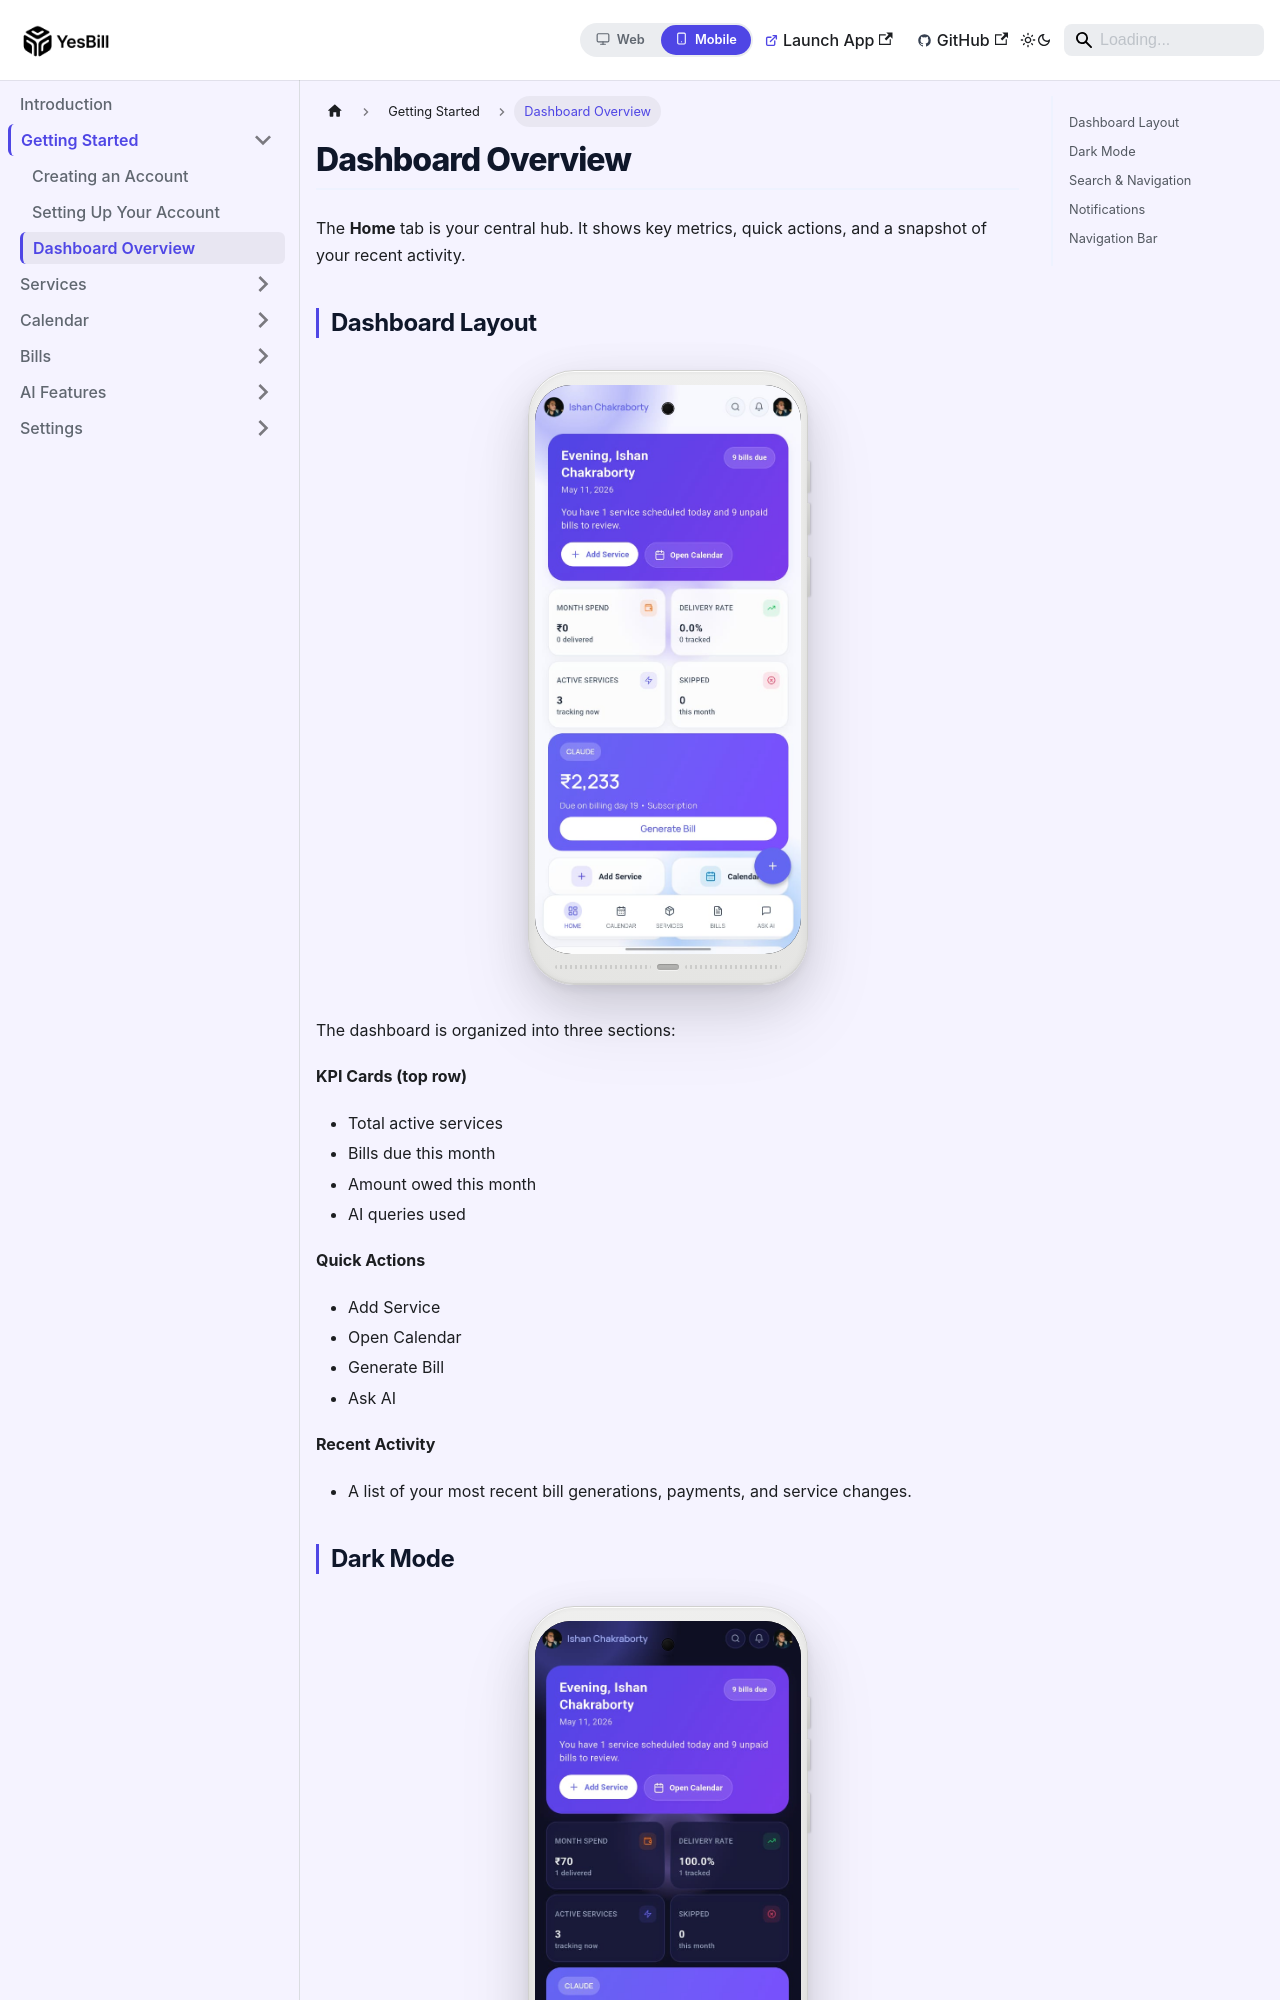

repository: Ishan96Dev/YesBill · page: docs/mobile/getting-started/dashboard/index.html · generator: docusaurus

---
id: dashboard
title: Dashboard Overview
sidebar_position: 3
displayed_sidebar: mobileSidebar
---

# Dashboard Overview

The **Home** tab is your central hub. It shows key metrics, quick actions, and a snapshot of your recent activity.

## Dashboard Layout

<PhoneFrame src="/img/screenshots/mobile/Dashboard-screen-01.jpeg" alt="Dashboard screen" />

The dashboard is organized into three sections:

**KPI Cards (top row)**
- Total active services
- Bills due this month
- Amount owed this month
- AI queries used

**Quick Actions**
- Add Service
- Open Calendar
- Generate Bill
- Ask AI

**Recent Activity**
- A list of your most recent bill generations, payments, and service changes.
